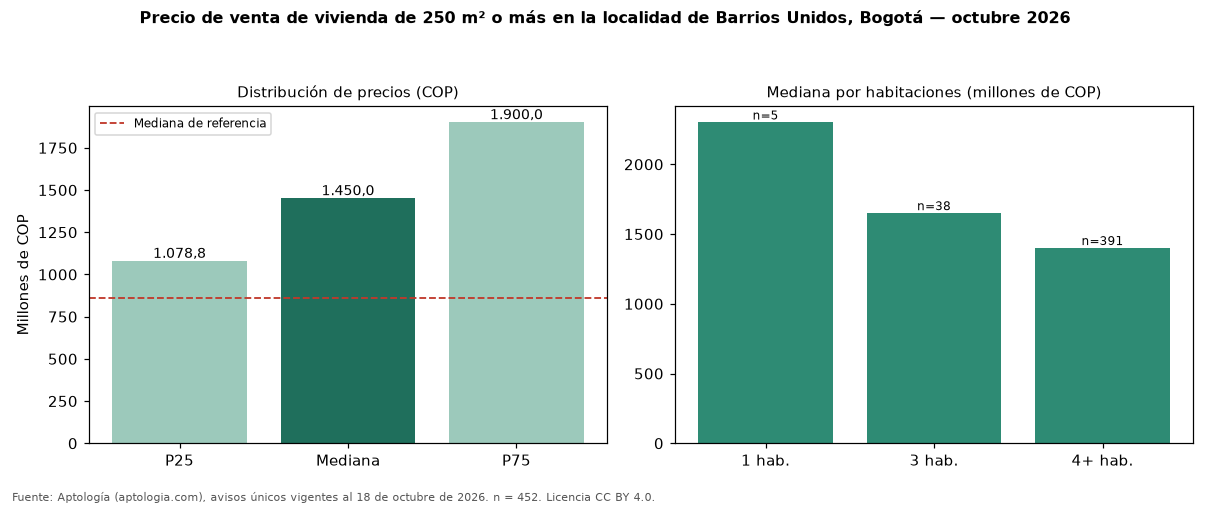

Data behind this chart, as committed beside it:
seccion, metrica, valor_cop, n
precio, p25, 1078750000, 452
precio, mediana, 1450000000, 452
precio, p75, 1900000000, 452
cop_por_m2, p25, 3148148, 452
cop_por_m2, mediana, 4171785, 452
cop_por_m2, p75, 5382067, 452
area, area_mediana_m2, 333.0, 452
habitaciones, 1, 2300000000, 5
habitaciones, 3, 1650000005, 38
habitaciones, 4+, 1400000000, 391
administracion, mediana, 210000, 63
estrato, moda, 4, 
parqueadero, porcentaje_con_parqueadero, 75.9, 452
referencia, mediana_referencia, 860000000, 1612
referencia, mediana_cop_por_m2_referencia, 6047345, 1612
